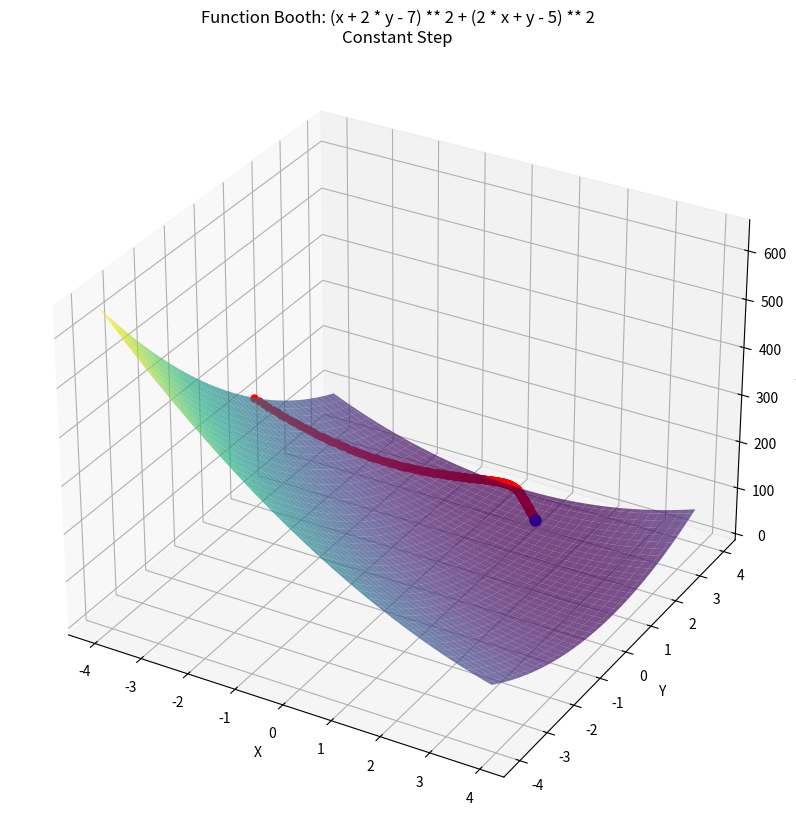
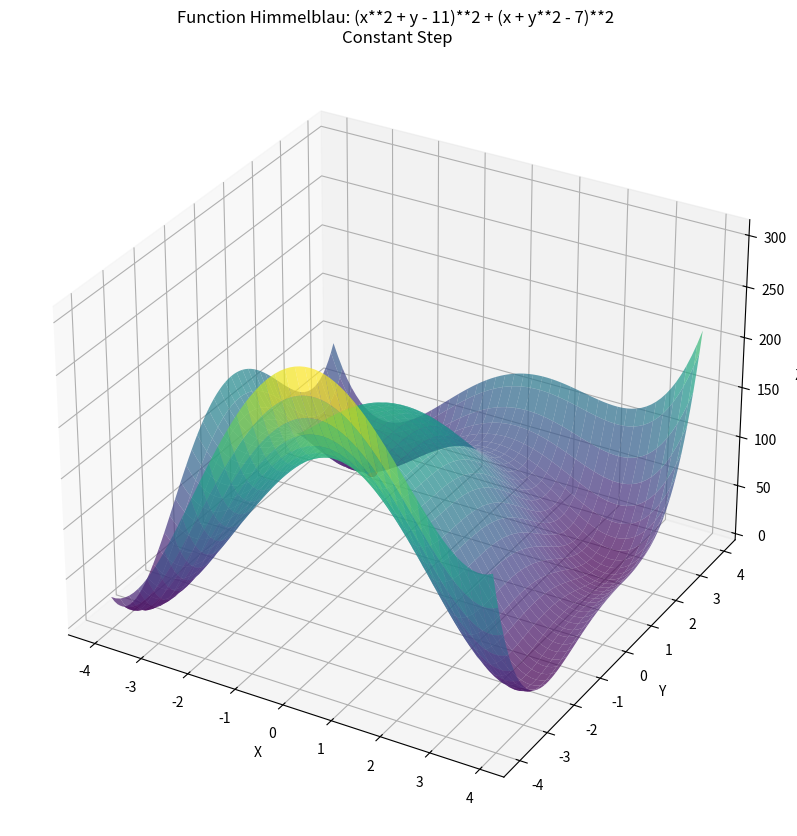

Python code for these plots, in order:
import numpy as np
import matplotlib.pyplot as plt


def func1(x, y):
    return (x + 2 * y - 7) ** 2 + (2 * x + y - 5) ** 2      # Функция Бута


def df1_x(x, y):
    return 10 * x + 8 * y - 34


def df1_y(x, y):
    return 8 * x + 10 * y - 38


def func2(x, y):
    return (x**2 + y - 11)**2 + (x + y**2 - 7)**2        # Функция Химмельблау


def df2_x(x, y):
    return 4 * x * (x**2 + y - 11) + 2 * (x + y**2 - 7)


def df2_y(x, y):
    return 2 * (x**2 + y - 11) + 4 * y * (x + y**2 - 7)


def makeGraph(title, a, b, f, x_list, y_list):
    X = np.arange(a, b, 0.1)
    Y = np.arange(a, b, 0.1)
    X, Y = np.meshgrid(X, Y)
    Z = f(X, Y)

    plt.rcParams["figure.figsize"] = (10, 15)
    fig = plt.figure()
    ax = fig.add_subplot(111, projection='3d')
    ax.plot_surface(X, Y, Z, cmap='viridis', alpha=0.7)
    ax.set_xlabel('X')
    ax.set_ylabel('Y')
    ax.set_zlabel('Z')
    ax.set_title(title)

    ax.plot(x_list, y_list, f(np.array(x_list), np.array(y_list)), 'o-', c="red", markersize=5)
    ax.plot([x_list[-1]], [y_list[-1]], f(np.array(x_list[-1]), np.array(y_list[-1])), 'o', c="blue", markersize=8)
    plt.show()


def vanillaGradient(title, f, df_x, df_y, x0, y0, eps, alpha, a, b):
    x_list, y_list = [], []

    x_list.append(x0)
    y_list.append(y0)

    last_x, last_y = x0, y0
    curr_x = last_x - alpha * df_x(last_x, last_y)
    curr_y = last_y - alpha * df_y(last_x, last_y)
    counter = 1
    while abs(f(curr_x, curr_y) - f(last_x, last_y)) > eps:
        x_list.append(curr_x)
        y_list.append(curr_y)

        last_x, last_y = curr_x, curr_y
        curr_x = last_x - alpha * df_x(last_x, last_y)
        curr_y = last_y - alpha * df_y(last_x, last_y)
        counter += 1

    title = title + "\nConstant Step"
    makeGraph(title, a, b, f, x_list, y_list)

    print("Number of iterations:", counter)
    print("x:", curr_x)
    print("y:", curr_y, "\n")


title = "Function Booth: (x + 2 * y - 7) ** 2 + (2 * x + y - 5) ** 2"
print(title)
vanillaGradient(title, func1, df1_x, df1_y, -4, 1, 0.00001, 0.001, -4, 4)

title = "Function Himmelblau: (x**2 + y - 11)**2 + (x + y**2 - 7)**2 "
print(title)
vanillaGradient(title, func2, df2_x, df2_y, -2, 2, 0.00001, 0.001, -4, 4)
